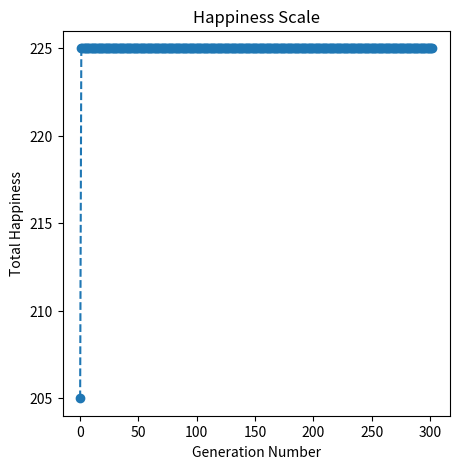

Reproduce this figure in Python.
import random, time, numpy as np
import matplotlib.pyplot as plt

# Initialise and Generate Population
def gen_pop(pop_size):
    start_seating = [1,2,3,4,5]
    population = []

    #Population is filled with various permutations of seating
    for i in range(pop_size):
        random.shuffle(start_seating)
        population.append(list(start_seating))

    return population

# Fitness Function
def calc_happiness(seats):
    happiness_matrix = [
                [0, 20, 20, 30, 25],
                [20, 0, 50, 20, 5],
                [10, 10, 0, 100, 10],
                [50, 5, 10, 0, -5],
                [-50, -30, -100, -10,0]
            ]

    happiness = 0

    # Iterating seats from left to right
    for k in range(len(seats) - 1):
        # Seat indices for happiness_table
        i = seats[k] - 1
        j = seats[k + 1] - 1

        # Adding each individual pair
        pairs = happiness_matrix[i][j] + happiness_matrix[j][i]
        happiness += pairs

    return happiness

# Asexual reproduction 
def asexual_crossover(parent):
    # Get a cut-off point in the middle of the parent's gene
    cut_point = int(len(parent)/2)

    # Shuffle the gene segment after the cut-off point
    gene_segment = parent[cut_point:]
    random.shuffle(gene_segment)

    # Combine gene segments together
    child = parent[:cut_point] + gene_segment

    return child

# Generates the next generation by filtering with fitness and performing Asexual crossover to replenish lost population
def generate_next_generation(population):
    
    # Calculate average fitness
    fitness_list = [calc_happiness(chromosome) for chromosome in population]
    average_fitness = sum(fitness_list)/len(fitness_list)

    # Remove any chromosome below average fitness
    remaining_pop = [population[i] for i in range(len(population)) if fitness_list[i] >= average_fitness]
    next_gen = remaining_pop.copy()
    
    # Parent is randomly selected from the remaining population and crossedover to replenish lost population
    number_removed = len(population) - len(remaining_pop)
    for i in range(number_removed):
        # Pick a parent from the remainders
        child = asexual_crossover(random.choice(remaining_pop)) 
        next_gen.append(child)

    return next_gen        

# Mutation function
def mutate(population, mutation_prob):
    # Each member of the population has a chance of being mutated
    for chromo_index in range(len(population)):
        # Roll mutation probability
        if random.random() <= mutation_prob:
            # Swaps two random seat if chosen for mutation
            a, b = random.sample(range(len(population[chromo_index])), 2)
            population[chromo_index][b], population[chromo_index][a] = population[chromo_index][a], population[chromo_index][b]

    return population

# Selects the best chromosome from this generation
def elitism_selection(population):
    population_fitness = [calc_happiness(chromosome) for chromosome in population]
    best_index = population_fitness.index(max(population_fitness))
    return population[best_index]

#Replaces numbers with accurate labels
def seat_labels(seats):
    label_list = []
    
    for i in seats:
        if(i==1):
            label_list.append("A")
        elif(i==2):
            label_list.append("B")
        elif(i==3):
            label_list.append("C")
        elif(i==4):
            label_list.append("D")
        else:
            label_list.append("E")

    return label_list
    
def main():
    random.seed(5)
    # Parameters
    pop_size = 25    
    happiness_list = []
    elitism_winners = []    
    max_iter = 1000
    curr_iter = 1
    convergence_count = 0
    convergence_limit = 300
    mutation_prob = 0.002

    # Step 1: Initialization
    population = gen_pop(pop_size)

    # Termination condition 1: Max iteration 
    while curr_iter <= max_iter:
        # Termination condition 2: No improvement after specified iteration
        if (convergence_count > convergence_limit):
            break
        
        # Step 2: Check fitness and record best chromosome
        elitism_winners.append(elitism_selection(population))
        happiness_list.append(calc_happiness(elitism_winners[-1]))

        print("Best of Generation:", curr_iter)
        print(seat_labels(elitism_winners[-1])," | Happiness: ", happiness_list[-1], "\n")

        # Step 3: Make a new generation
        population = generate_next_generation(population)

        # Step 4: Mutate 
        population = mutate(population, mutation_prob)

        # Check for tournament winner improvements
        if(curr_iter>1):
            # If improvement occurs, reset convergence_count
            if(happiness_list[-1] > happiness_list[-2]):
                convergence_count = 0 
            else:
                convergence_count += 1 

        curr_iter += 1

    champion_location = happiness_list.index(max(happiness_list))
    print("Final Result:")
    print("The Most Optimized Arrangement is : ", seat_labels(elitism_winners[champion_location]), ", with a happiness score of: ", happiness_list[champion_location])

    plt.figure(figsize=(5,5))
    plt.yticks(np.arange(-30, 250, 5))
    plt.plot(happiness_list, "--o")
    plt.title("Happiness Scale")    
    plt.xlabel("Generation Number")
    plt.ylabel("Total Happiness")
    plt.savefig("Happiness Scale", bbox_inches="tight")
    plt.show()
    print()
        
if __name__ == '__main__':
    main()